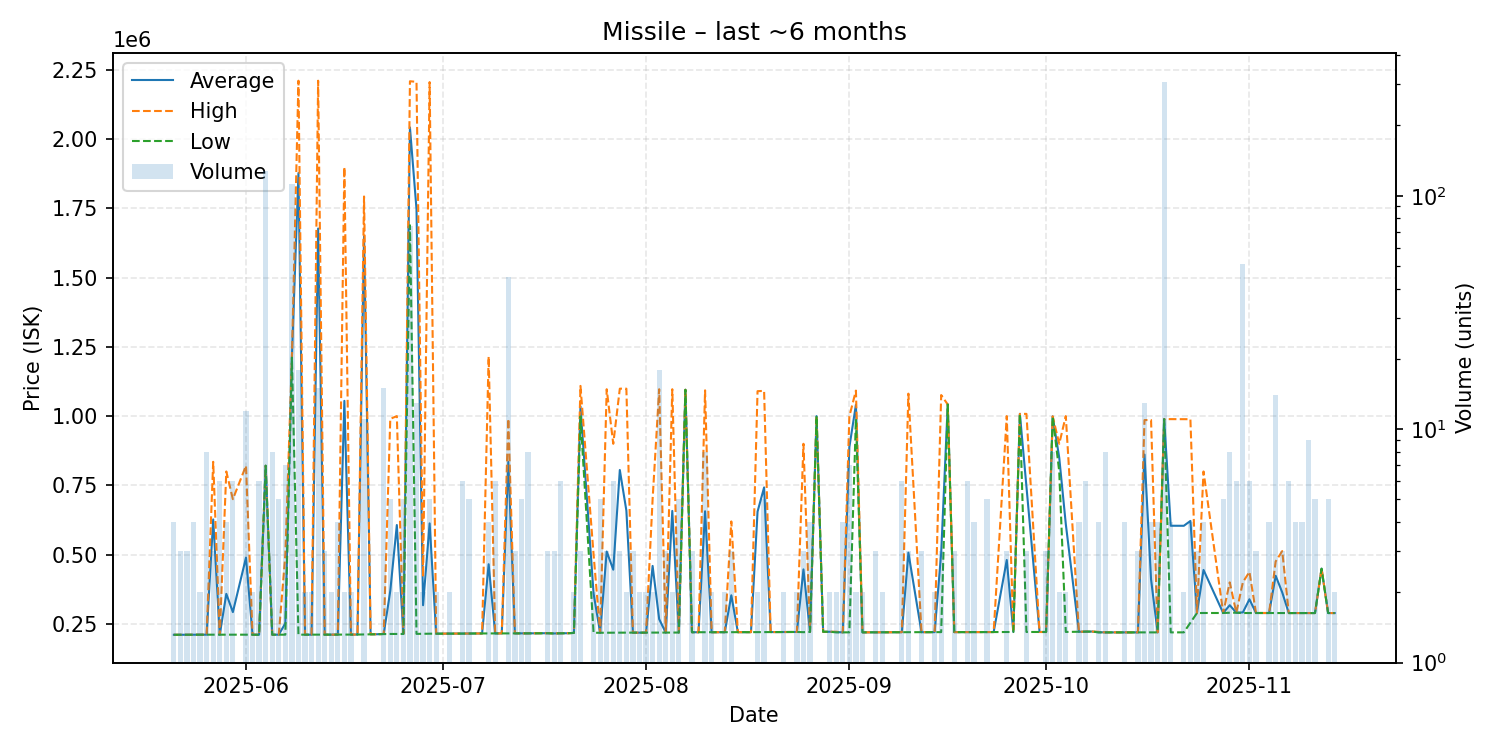

The table this chart was drawn from, first rows:
date, average, highest, lowest, order_count, volume
2025-05-21, 210300, 210300, 210300, 4, 4
2025-05-22, 210433, 210500, 210300, 3, 3
2025-05-23, 210567, 210700, 210500, 3, 3
2025-05-24, 210700, 210700, 210700, 2, 4
2025-05-25, 210700, 210700, 210700, 2, 2
2025-05-26, 210700, 210700, 210700, 4, 8
2025-05-27, 626867, 834900, 210800, 3, 3
2025-05-28, 210700, 210700, 210700, 5, 6
2025-05-29, 358025, 800000, 210700, 4, 4
2025-05-30, 292250, 700000, 210700, 5, 6
2025-06-01, 488950, 820800, 210700, 7, 12
2025-06-02, 210700, 210700, 210700, 2, 2
2025-06-03, 210583, 210700, 210000, 6, 6
2025-06-04, 820800, 820800, 820800, 18, 128
2025-06-05, 210700, 210700, 210700, 2, 8
2025-06-06, 210700, 210700, 210700, 3, 5
2025-06-07, 251986, 499700, 210700, 7, 7
2025-06-08, 1211000, 1211000, 1211000, 7, 112
2025-06-09, 1877617, 2211000, 210700, 4, 18
2025-06-10, 210700, 210700, 210700, 2, 2
2025-06-11, 210700, 210700, 210700, 2, 2
2025-06-12, 1677320, 2211000, 210700, 5, 15
2025-06-13, 210700, 210700, 210700, 2, 3
2025-06-14, 210700, 210700, 210700, 2, 2
2025-06-15, 210875, 210900, 210800, 3, 4
2025-06-16, 1055000, 1899000, 211000, 2, 2
2025-06-17, 211100, 211100, 211100, 2, 2
2025-06-18, 211100, 211100, 211100, 1, 1
2025-06-19, 1649327, 1793000, 211600, 4, 11
2025-06-20, 212100, 212100, 212100, 1, 1
2025-06-21, 212300, 212300, 212300, 1, 1
2025-06-22, 213307, 213400, 213300, 6, 15
2025-06-23, 368640, 990000, 213300, 5, 5
2025-06-24, 606650, 1000000, 213300, 2, 2
2025-06-25, 213300, 213300, 213300, 4, 5
2025-06-26, 2042419, 2209000, 1689000, 16, 74
2025-06-27, 1746985, 2207000, 213600, 4, 13
2025-06-28, 317000, 420000, 214000, 2, 2
2025-06-29, 612600, 2206000, 214250, 4, 5
2025-06-30, 214350, 214400, 214300, 2, 2
2025-07-02, 214600, 214600, 214600, 2, 2
2025-07-04, 214600, 214600, 214600, 2, 6
2025-07-05, 215000, 215000, 215000, 2, 5
2025-07-06, 215100, 215100, 215100, 1, 1
2025-07-07, 215100, 215100, 215100, 1, 1
2025-07-08, 465075, 1215000, 215100, 4, 4
2025-07-09, 215200, 215200, 215200, 1, 6
2025-07-10, 215400, 215400, 215400, 1, 1
2025-07-11, 834816, 990000, 215500, 10, 45
2025-07-12, 215500, 215500, 215500, 3, 3
2025-07-13, 215500, 215500, 215500, 4, 5
2025-07-14, 215500, 215500, 215500, 4, 8
2025-07-17, 216100, 216200, 215900, 3, 3
2025-07-18, 215100, 215150, 215050, 3, 3
2025-07-19, 215783, 215800, 215700, 3, 6
2025-07-20, 215900, 215900, 215900, 1, 1
2025-07-21, 217000, 217000, 217000, 2, 2
2025-07-22, 1035333, 1109000, 998500, 3, 3
2025-07-24, 358750, 500000, 217500, 2, 2
2025-07-25, 217780, 217800, 217700, 4, 5
... 101 more rows
